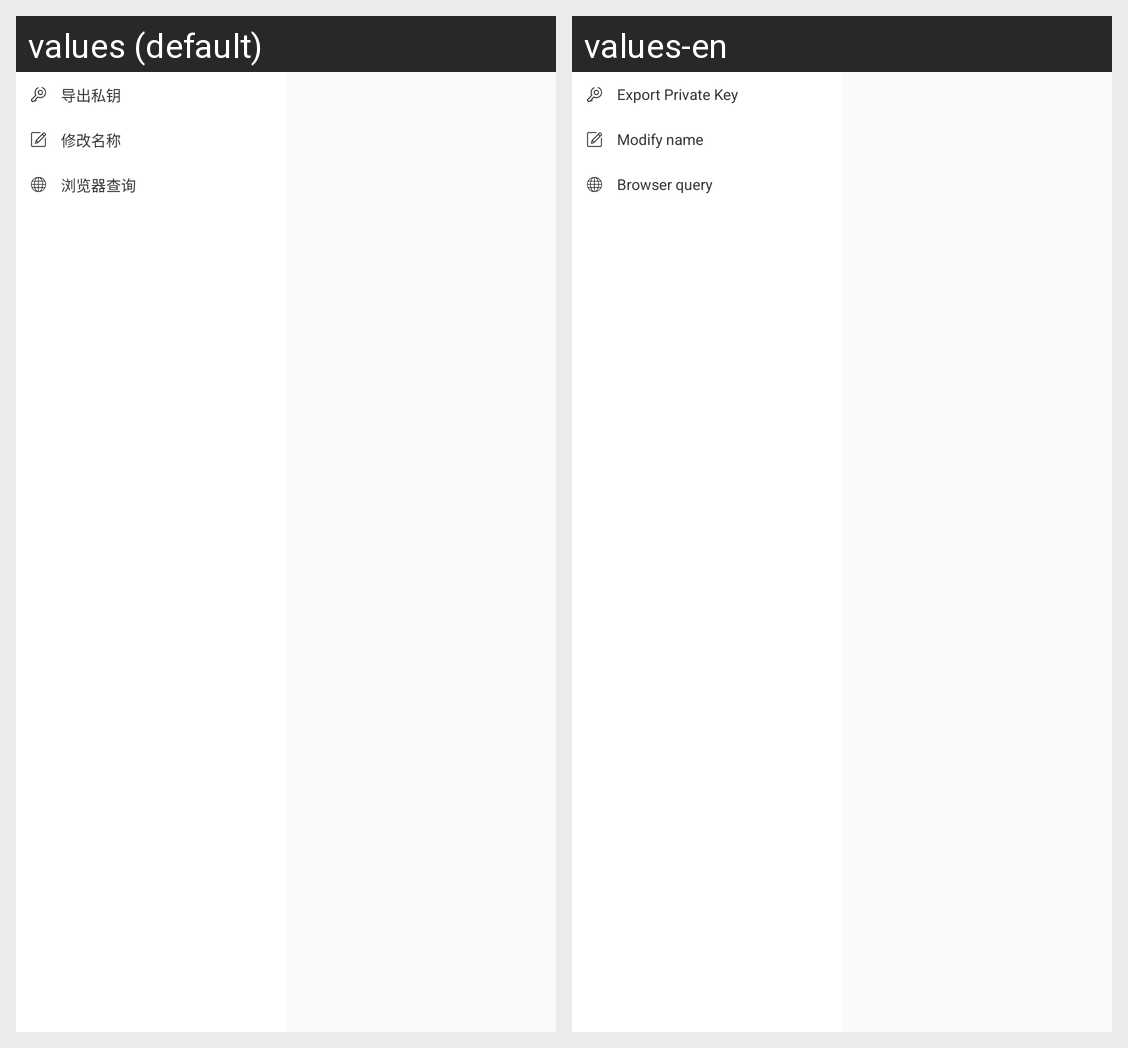

The same Android screen rendered under two of its app's locales, left to right. List the strings drawn on it with the default value and each locale's translation.
Android screen res/layout/export_popwindows_layout.xml rendered under 2 locales, left to right: values (default), values-en. Device: Nexus 5 (rendered at 1080×1920; each locale shown at half size, 540×960, under a caption strip naming it); theme AppTheme.
Strings drawn on this screen, with the default value and each locale's value (text and hints the layout hard-codes, and strings that could not be matched under every locale, appear in the picture but are not listed):

export_private_key_string
  values: 导出私钥
  values-en: Export Private Key

update_name_string
  values: 修改名称
  values-en: Modify name

browser_query_string
  values: 浏览器查询
  values-en: Browser query
